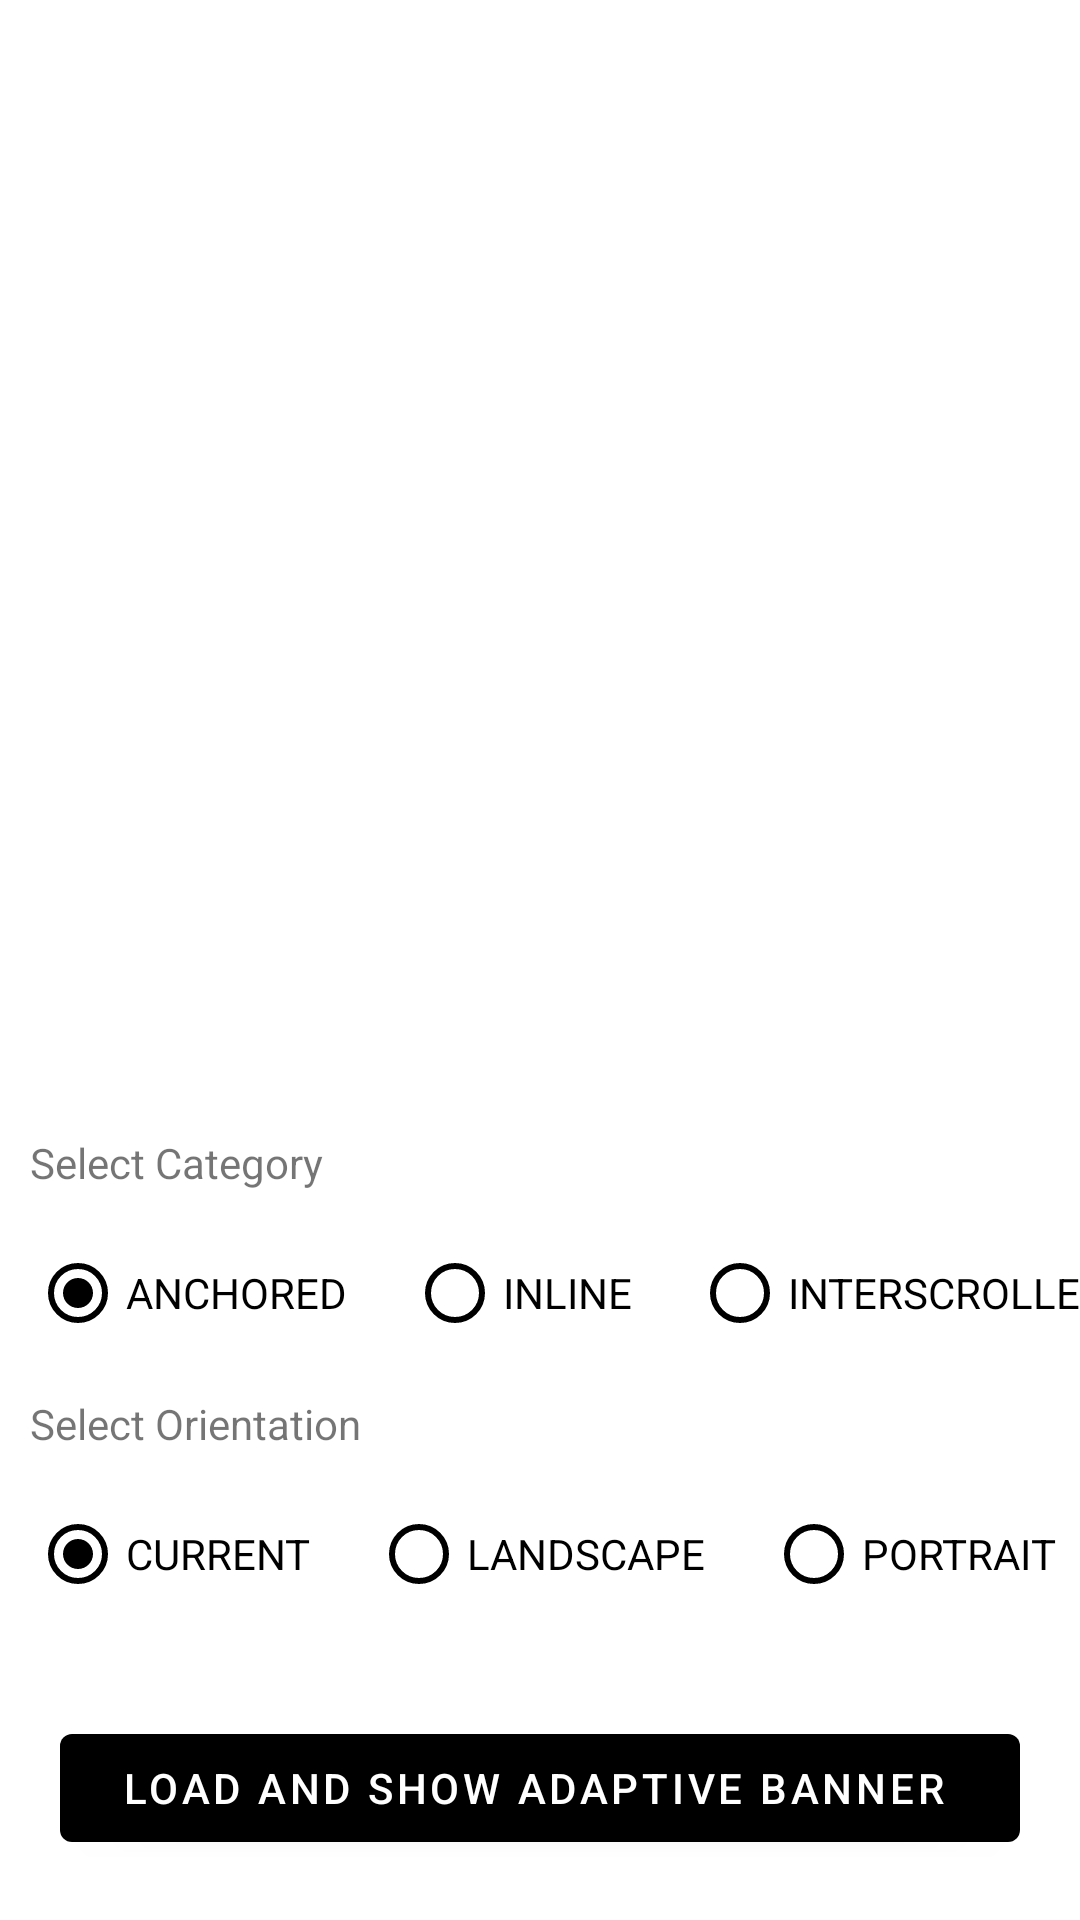

The Android layout XML behind this screen, and the referenced resources:
<!-- AndroidManifest.xml: application theme Theme.AdMobBanner -->
<!-- res/layout/fragment_adaptive.xml -->
<?xml version="1.0" encoding="utf-8"?>
<androidx.constraintlayout.widget.ConstraintLayout xmlns:android="http://schemas.android.com/apk/res/android"
    xmlns:app="http://schemas.android.com/apk/res-auto"
    android:layout_width="match_parent"
    android:layout_height="match_parent"
    android:gravity="center"
    android:orientation="vertical">


    <FrameLayout
        android:id="@+id/bannerAdContainer"
        android:layout_width="match_parent"
        android:layout_height="wrap_content"
        android:background="#D1D1D1"

        app:layout_constraintBottom_toTopOf="@+id/linearLayout4"
        app:layout_constraintEnd_toEndOf="parent"
        app:layout_constraintStart_toStartOf="parent"
        app:layout_constraintTop_toTopOf="parent" />


    <LinearLayout
        android:id="@+id/linearLayout4"
        android:layout_width="match_parent"
        android:layout_height="wrap_content"
        android:orientation="vertical"
        app:layout_constraintBottom_toBottomOf="parent">

        <com.google.android.material.textview.MaterialTextView
            android:layout_width="wrap_content"
            android:layout_height="wrap_content"
            android:layout_marginStart="10dp"
            android:text="Select Category" />

        <HorizontalScrollView
            android:layout_width="match_parent"
            android:layout_height="wrap_content"
            android:scrollbars="none">


            <LinearLayout
                android:layout_width="wrap_content"
                android:layout_height="wrap_content">

                <RadioGroup
                    android:id="@+id/radioCategory"
                    android:layout_width="match_parent"
                    android:layout_height="wrap_content"
                    android:checkedButton="@id/radioAnchored"
                    android:orientation="horizontal">

                    <RadioButton
                        android:id="@+id/radioAnchored"
                        android:layout_width="wrap_content"
                        android:layout_height="wrap_content"
                        android:layout_margin="10dp"
                        android:buttonTint="@color/black"
                        android:text="ANCHORED" />

                    <RadioButton
                        android:id="@+id/radioInline"
                        android:layout_width="wrap_content"
                        android:layout_height="wrap_content"
                        android:layout_margin="10dp"
                        android:buttonTint="@color/black"
                        android:text="INLINE" />

                    <RadioButton
                        android:id="@+id/radioInterscroller"
                        android:layout_width="wrap_content"
                        android:layout_height="wrap_content"
                        android:layout_margin="10dp"
                        android:buttonTint="@color/black"
                        android:text="INTERSCROLLER" />


                </RadioGroup>


            </LinearLayout>
        </HorizontalScrollView>


        <com.google.android.material.textview.MaterialTextView
            android:layout_width="wrap_content"
            android:layout_height="wrap_content"
            android:layout_marginStart="10dp"
            android:text="Select Orientation" />

        <HorizontalScrollView
            android:layout_width="match_parent"
            android:layout_height="wrap_content"
            android:scrollbars="none">


            <LinearLayout
                android:layout_width="wrap_content"
                android:layout_height="wrap_content">

                <RadioGroup
                    android:id="@+id/radioOrientation"
                    android:layout_width="match_parent"
                    android:layout_height="wrap_content"
                    android:checkedButton="@id/radioCurrent"
                    android:orientation="horizontal">

                    <RadioButton
                        android:id="@+id/radioCurrent"
                        android:layout_width="wrap_content"
                        android:layout_height="wrap_content"
                        android:layout_margin="10dp"
                        android:buttonTint="@color/black"
                        android:text="CURRENT" />

                    <RadioButton
                        android:id="@+id/radioLandscape"
                        android:layout_width="wrap_content"
                        android:layout_height="wrap_content"
                        android:layout_margin="10dp"
                        android:buttonTint="@color/black"
                        android:text="LANDSCAPE" />

                    <RadioButton
                        android:id="@+id/radioPortrait"
                        android:layout_width="wrap_content"
                        android:layout_height="wrap_content"
                        android:layout_margin="10dp"
                        android:buttonTint="@color/black"
                        android:text="PORTRAIT" />


                </RadioGroup>


            </LinearLayout>
        </HorizontalScrollView>


        <com.google.android.material.button.MaterialButton
            android:id="@+id/btnLoadAndShowBanner"
            android:layout_width="match_parent"
            android:layout_height="wrap_content"
            android:layout_margin="20dp"
            android:text="Load And Show Adaptive Banner "
            app:backgroundTint="@color/black" />

    </LinearLayout>


</androidx.constraintlayout.widget.ConstraintLayout>
<!-- resources referenced by this layout -->
<resources>
  <style name="Theme.AdMobBanner" parent="Theme.MaterialComponents.DayNight.DarkActionBar">
          
          <item name="colorPrimary">@color/black</item>
          <item name="colorPrimaryVariant">@color/purple_700</item>
          <item name="colorOnPrimary">@color/white</item>
          
          <item name="colorSecondary">@color/teal_200</item>
          <item name="colorSecondaryVariant">@color/teal_700</item>
          <item name="colorOnSecondary">@color/black</item>
          
          <item name="android:statusBarColor">@color/black</item>
          
      </style>
  <!-- not gathered from this repository: default colours our renderer supplied (Android Studio template values) -->
  <color name="purple_700">#FF3700B3</color>
  <color name="teal_200">#FF03DAC5</color>
  <color name="teal_700">#FF018786</color>
  <color name="black">#FF000000</color>
  <color name="white">#FFFFFFFF</color>
</resources>
